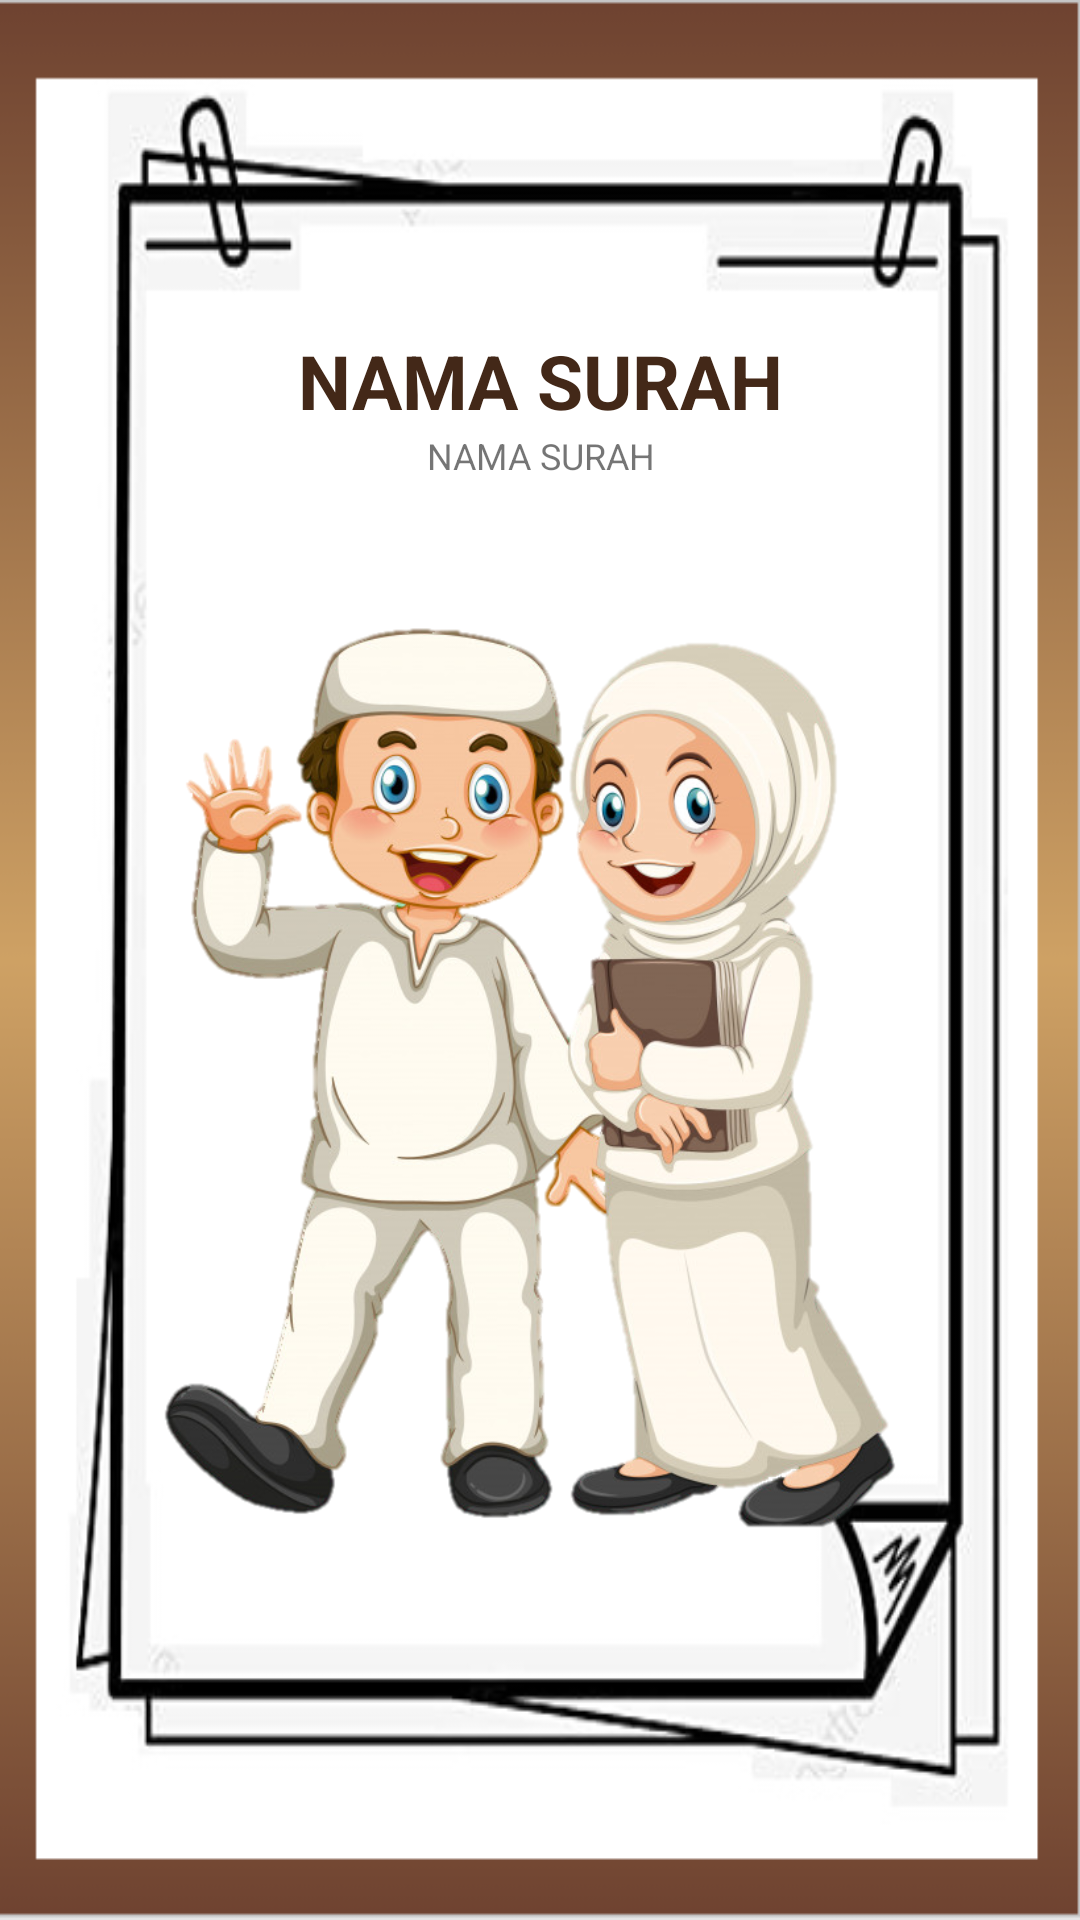

Write the Android layout XML for this screen, with the resource values it uses.
<!-- AndroidManifest.xml: application theme AppTheme -->
<!-- res/layout/activity_detail.xml -->
<?xml version="1.0" encoding="utf-8"?>
<LinearLayout xmlns:android="http://schemas.android.com/apk/res/android"
    xmlns:app="http://schemas.android.com/apk/res-auto"
    xmlns:tools="http://schemas.android.com/tools"
    android:layout_width="match_parent"
    android:layout_height="match_parent"
    android:orientation="vertical"
    android:paddingStart="50dp"
    android:paddingEnd="50dp"
    android:paddingTop="110dp"
    android:paddingBottom="50dp"
    android:background="@drawable/bg_detail"
    tools:context=".DetailActivity">

    <TextView
        android:id="@+id/detail_nama"
        android:layout_width="match_parent"
        android:layout_height="wrap_content"
        android:text="@string/detail_nama"
        android:textSize="25sp"
        android:textColor="#432818"
        android:textStyle="bold"
        android:gravity="center"/>

    <TextView
        android:id="@+id/detail_arti"
        android:layout_width="match_parent"
        android:layout_height="wrap_content"
        android:text="@string/detail_nama"
        android:textSize="12sp"
        android:gravity="center"/>

    <ScrollView
        android:layout_width="275dp"
        android:layout_height="350dp"
        android:layout_gravity="center">

        <ImageView
            android:id="@+id/detail_pict"
            android:layout_width="match_parent"
            android:layout_height="wrap_content"
            android:layout_marginTop="30dp"
            android:layout_gravity="center"
            android:src="@drawable/anak" />
    </ScrollView>
</LinearLayout>
<!-- resources referenced by this layout -->
<resources>
  <!-- drawable anak: png bitmap (drawable, 382877 bytes) -->
  <!-- drawable bg_detail: png bitmap (drawable, 53608 bytes) -->
  <string name="detail_nama">NAMA SURAH</string>
  <style name="AppTheme" parent="Theme.AppCompat.Light.DarkActionBar">
          
          <item name="colorPrimary">@color/colorPrimary</item>
          <item name="colorPrimaryDark">@color/colorPrimaryDark</item>
          <item name="colorAccent">@color/colorAccent</item>
      </style>
  <color name="colorPrimary">#432818</color>
  <color name="colorPrimaryDark">#000000</color>
  <color name="colorAccent">#03DAC5</color>
</resources>
